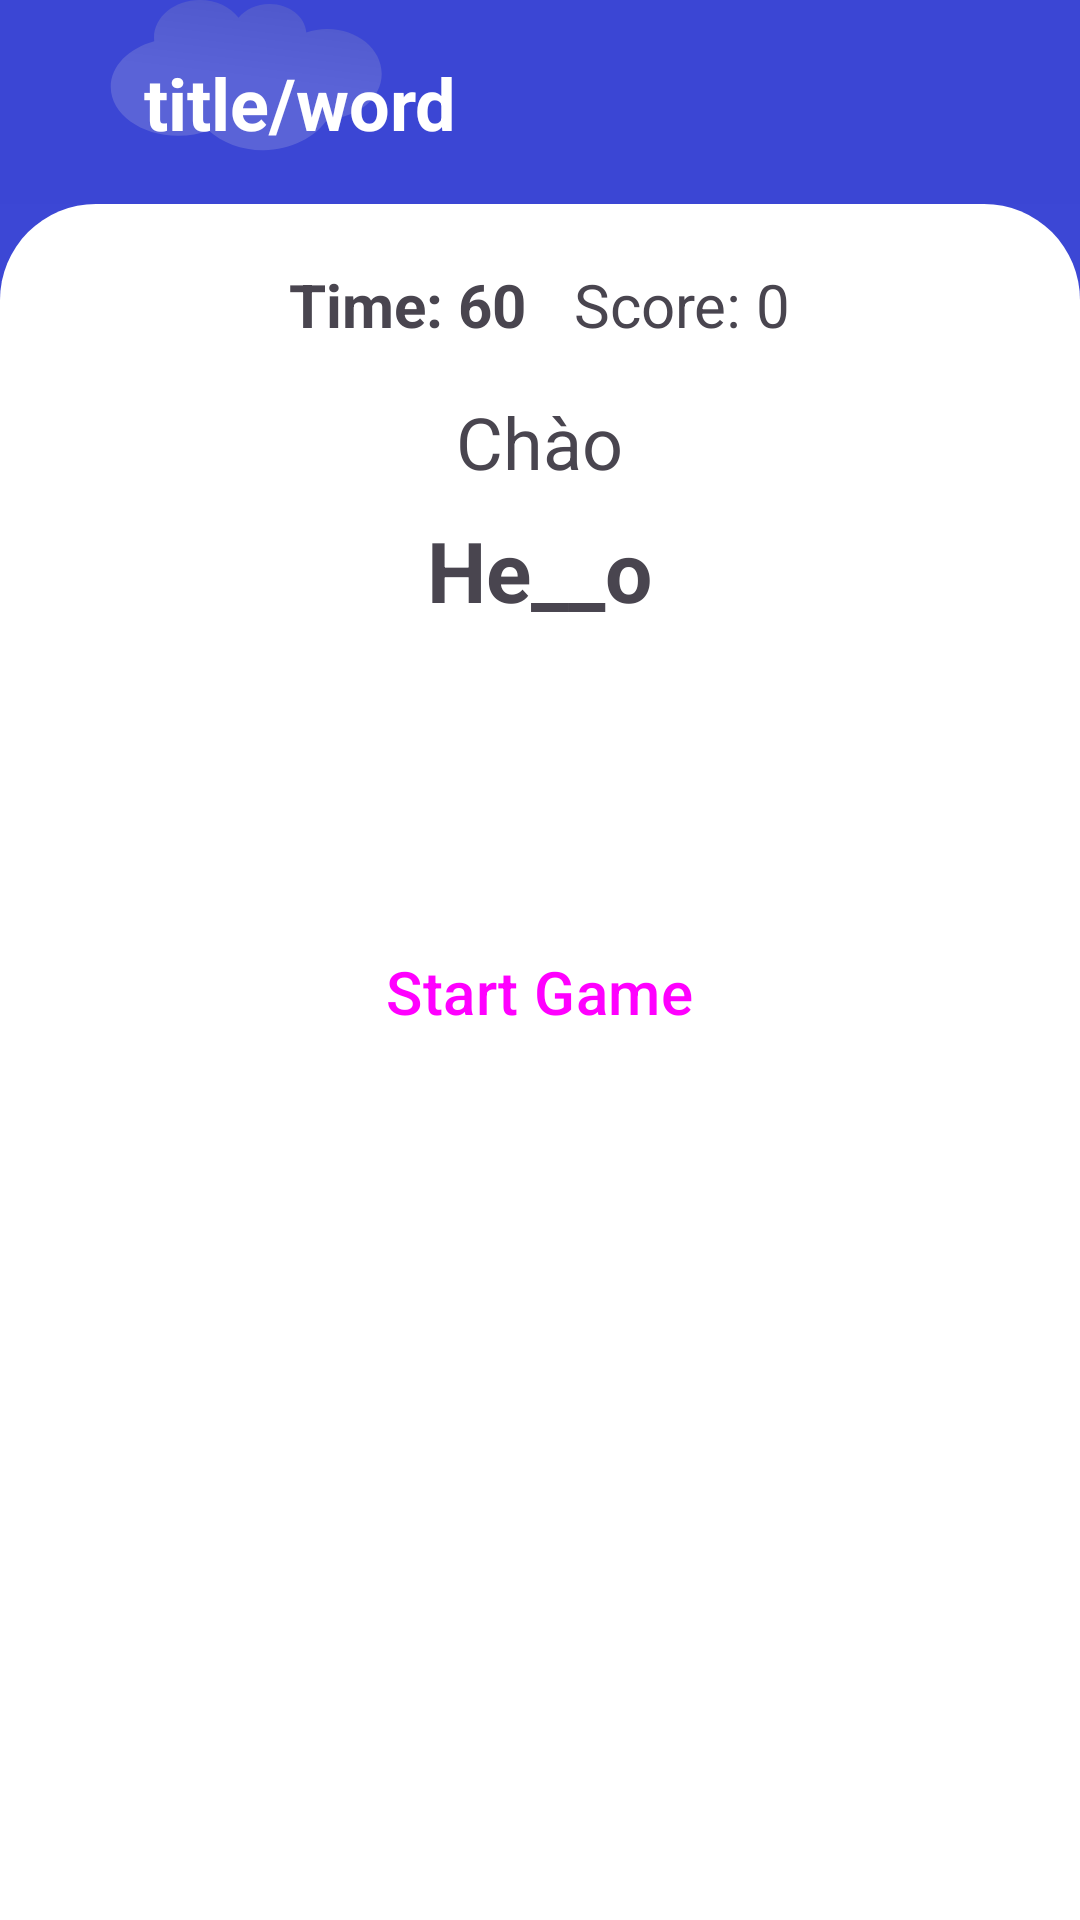

Write the Android layout XML for this screen, with the resource values it uses.
<!-- AndroidManifest.xml: application theme Theme.Wordy -->
<!-- res/layout/activity_missing_letter.xml -->
<?xml version="1.0" encoding="utf-8"?>
<androidx.constraintlayout.widget.ConstraintLayout
    xmlns:android="http://schemas.android.com/apk/res/android"
    xmlns:app="http://schemas.android.com/apk/res-auto"
    android:layout_width="match_parent"
    android:layout_height="match_parent"
    android:background="@drawable/main_app_background">

    <include
        android:id="@+id/header"
        layout="@layout/layout_header"
        app:layout_constraintTop_toTopOf="parent" />

    <RelativeLayout
        android:layout_width="match_parent"
        android:layout_height="0dp"
        android:background="@drawable/top_rounded_shape"
        android:padding="20dp"
        app:layout_constraintBottom_toBottomOf="parent"
        app:layout_constraintTop_toBottomOf="@id/header">

        
        <LinearLayout
            android:id="@+id/time_score_container"
            android:layout_width="match_parent"
            android:layout_height="wrap_content"
            android:orientation="horizontal"
            android:gravity="center"
            android:layout_alignParentTop="true"
            android:layout_centerHorizontal="true">
            
            <TextView
                android:id="@+id/tv_timer"
                android:layout_width="wrap_content"
                android:layout_height="wrap_content"
                android:text="Time: 60"
                android:textSize="20sp"
                android:textStyle="bold"
                android:layout_marginEnd="16dp" />
            
            <TextView
                android:id="@+id/tv_score"
                android:layout_width="wrap_content"
                android:layout_height="wrap_content"
                android:text="Score: 0"
                android:textSize="20sp" />
        </LinearLayout>

        
        <TextView
            android:id="@+id/tv_vietnamese"
            android:layout_width="wrap_content"
            android:layout_height="wrap_content"
            android:layout_gravity="center"
            android:textSize="24sp"
            android:text="Chào"
            android:layout_marginTop="16dp"
            android:layout_marginBottom="8dp"
            android:layout_below="@+id/time_score_container"
            android:layout_centerHorizontal="true" />

        
        <TextView
            android:id="@+id/tv_word"
            android:layout_width="wrap_content"
            android:layout_height="wrap_content"
            android:layout_gravity="center"
            android:textSize="28sp"
            android:textStyle="bold"
            android:text="He__o"
            android:layout_marginBottom="16dp"
            android:layout_below="@+id/tv_vietnamese"
            android:layout_centerHorizontal="true" />

        
        <TextView
            android:id="@+id/tv_feedback"
            android:layout_width="wrap_content"
            android:layout_height="wrap_content"
            android:layout_gravity="center"
            android:textSize="20sp"
            android:visibility="gone"
            android:layout_below="@+id/tv_word"
            android:layout_centerHorizontal="true" />

        
        <GridLayout
            android:id="@+id/grid_letters"
            android:layout_width="wrap_content"
            android:layout_height="wrap_content"
            android:layout_below="@+id/tv_word"
            android:layout_centerHorizontal="true"
            android:layout_marginTop="50dp"
            android:layout_marginBottom="16dp"
            android:columnCount="3"
            android:rowCount="3"
            android:alignmentMode="alignMargins"
            android:useDefaultMargins="true">
            
        </GridLayout>

        
        <Button
            android:id="@+id/btn_start_pause"
            style="?attr/materialIconButtonFilledStyle"
            android:layout_width="wrap_content"
            android:layout_height="wrap_content"
            android:layout_below="@+id/grid_letters"
            android:layout_centerHorizontal="true"
            android:paddingHorizontal="20dp"
            android:layout_marginTop="16dp"
            android:textSize="20sp"
            android:text="Start Game"
            android:backgroundTint="@color/navy_blue" />

        
        <Button
            android:id="@+id/btn_play_again"
            style="?attr/materialIconButtonFilledStyle"
            android:layout_width="wrap_content"
            android:layout_height="wrap_content"
            android:layout_below="@id/grid_letters"
            android:layout_centerHorizontal="true"
            android:layout_marginTop="16dp"
            android:textSize="20sp"
            android:text="Play Again"
            android:visibility="gone"
            app:icon="@drawable/ic_restart_24px"
            app:iconSize="25sp"
            android:backgroundTint="@color/navy_blue" />

    </RelativeLayout>

</androidx.constraintlayout.widget.ConstraintLayout>
<!-- res/layout/layout_header.xml (included above) -->
<?xml version="1.0" encoding="utf-8"?>
<androidx.constraintlayout.widget.ConstraintLayout
    xmlns:android="http://schemas.android.com/apk/res/android"
    xmlns:app="http://schemas.android.com/apk/res-auto"
    android:id="@+id/header_layout"
    android:layout_width="match_parent"
    android:layout_height="wrap_content"
    android:background="#D03C47D5"
    android:padding="10dp"
    android:layout_marginBottom="12dp">

    <Button
        android:id="@+id/btnReturn"
        style="?attr/materialIconButtonStyle"
        android:layout_width="wrap_content"
        android:layout_height="wrap_content"
        android:contentDescription="Go back"
        app:icon="@drawable/ic_arrow_back"
        app:iconSize="30dp"
        app:iconTint="@color/white"
        app:layout_constraintStart_toStartOf="parent"
        app:layout_constraintTop_toTopOf="parent"
        app:layout_constraintBottom_toBottomOf="parent"/>

    <TextView
        android:id="@+id/header_title"
        android:layout_width="0dp"
        android:layout_height="wrap_content"
        android:text="title/word"
        android:textSize="24sp"
        android:textColor="@color/white"
        android:textStyle="bold"
        android:layout_marginStart="18dp"
        android:layout_marginEnd="0dp"
        app:layout_constraintStart_toEndOf="@id/btnReturn"
        app:layout_constraintEnd_toStartOf="@id/btnIconRight"
        app:layout_constraintTop_toTopOf="parent"
        app:layout_constraintBottom_toBottomOf="parent">
    </TextView>

    <com.google.android.material.textfield.TextInputLayout
        android:id="@+id/searchInputLayout"
        android:layout_width="0dp"
        android:layout_height="wrap_content"
        app:boxBackgroundColor="@color/white"
        android:visibility="gone"
        app:endIconMode="clear_text"
        app:startIconDrawable="@drawable/ic_search"
        app:startIconTint="@color/navy_blue"
        app:autoShowKeyboard="true"
        app:shapeAppearance="?attr/shapeAppearanceCornerExtraLarge"
        app:layout_constraintStart_toEndOf="@id/btnReturn"
        app:layout_constraintEnd_toEndOf="parent"
        app:layout_constraintTop_toTopOf="parent"
        app:layout_constraintBottom_toBottomOf="parent">

        <com.google.android.material.textfield.TextInputEditText
            android:id="@+id/editTextSearch"
            android:layout_width="match_parent"
            android:layout_height="wrap_content"
            android:inputType="text"
            android:textColor="@color/black"
            android:textSize="20sp"/>
    </com.google.android.material.textfield.TextInputLayout>

    <Button
        android:id="@+id/btnIconRight"
        style="?attr/materialIconButtonStyle"
        android:layout_width="wrap_content"
        android:layout_height="wrap_content"
        android:contentDescription="Open search"
        android:visibility="visible"
        app:icon="@drawable/ic_search"
        app:iconSize="30dp"
        app:iconTint="@color/white"
        app:layout_constraintEnd_toEndOf="parent"
        app:layout_constraintTop_toTopOf="parent"
        app:layout_constraintBottom_toBottomOf="parent"/>
</androidx.constraintlayout.widget.ConstraintLayout>
<!-- resources referenced by this layout -->
<resources>
  <color name="black">#FF000000</color>
  <color name="navy_blue">#3C47D5</color>
  <color name="white">#FFFFFFFF</color>
  <!-- drawable ic_arrow_back (drawable) -->
  <?xml version="1.0" encoding="utf-8"?>
  <vector xmlns:android="http://schemas.android.com/apk/res/android"
      android:width="24dp"
      android:height="24dp"
      android:viewportWidth="24"
      android:viewportHeight="24">
      <path
          android:fillColor="#ffffff"
          android:pathData="M20,11H7.83l5.59-5.59L12,4l-8,8 8,8 1.41-1.41L7.83,13H20v-2z"/>
  </vector>
  <!-- drawable main_app_background: vector/xml drawable (drawable, 4155 chars, omitted) -->
  <!-- drawable top_rounded_shape (drawable) -->
  <shape xmlns:android="http://schemas.android.com/apk/res/android" android:shape="rectangle">
      <solid android:color="@android:color/white"/>
      <corners android:topLeftRadius="32dp" android:topRightRadius="32dp"/>
  </shape>
  <style name="Theme.Wordy" parent="Base.Theme.Wordy" />
  <style name="Base.Theme.Wordy" parent="Theme.Material3.DayNight.NoActionBar">
          
          <item name="android:statusBarColor">@color/navy_blue</item>
          <item name="colorPrimary">@color/litePurple</item>
      </style>
  <color name="litePurple">#5E68E7</color>
</resources>
